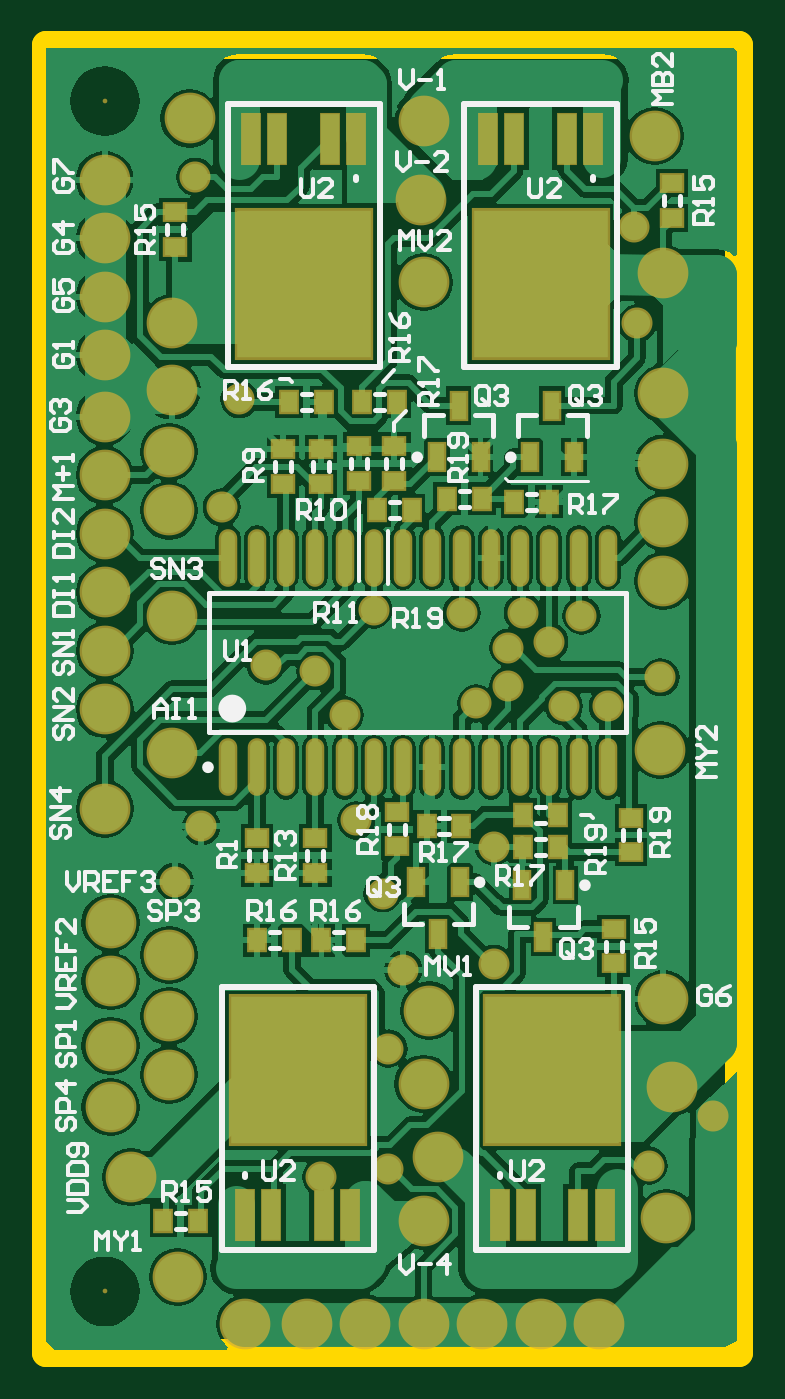
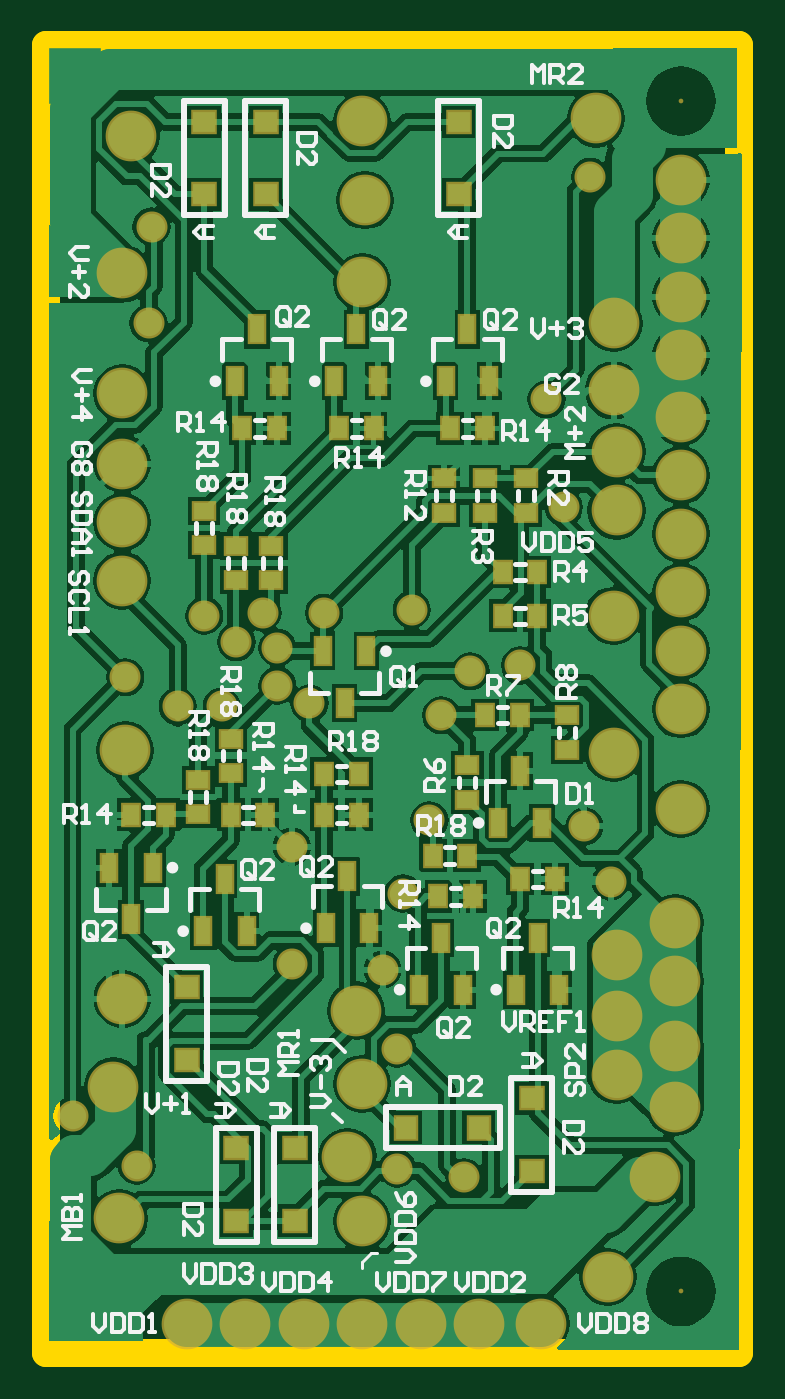
Circuit board: 9 layer files. Board 30.1 x 56.8 mm.
- bottom_copper: shower.GBL (60189 bytes)
- bottom_silk: shower.GBO (24720 bytes)
- paste: shower.GBP (2650 bytes)
- bottom_mask: shower.GBS (4475 bytes)
- outline: shower.GM1 (928 bytes)
- top_copper: shower.GTL (63258 bytes)
- top_silk: shower.GTO (20921 bytes)
- paste: shower.GTP (2493 bytes)
- top_mask: shower.GTS (4523 bytes)

=== bottom_copper: shower.GBL (60189 bytes, source omitted) ===
=== bottom_silk: shower.GBO (24720 bytes, source omitted) ===
=== paste: shower.GBP ===
%FSLAX25Y25*%
%MOIN*%
G70*
G01*
G75*
G04 Layer_Color=128*
%ADD10R,0.02756X0.03543*%
%ADD11R,0.03543X0.02756*%
%ADD12O,0.02362X0.09055*%
%ADD13R,0.22835X0.25197*%
%ADD14R,0.03150X0.08661*%
%ADD15R,0.02362X0.04528*%
%ADD16C,0.01000*%
%ADD17C,0.07000*%
%ADD18C,0.06400*%
%ADD19C,0.06500*%
%ADD20R,0.60500X0.07500*%
%ADD21R,0.08000X0.18500*%
%ADD22C,0.07874*%
%ADD23C,0.04500*%
%ADD24R,0.03740X0.03543*%
%ADD25R,0.03543X0.03740*%
%ADD26C,0.01969*%
%ADD27R,0.09000X0.09500*%
%ADD28C,0.02362*%
%ADD29C,0.00984*%
%ADD30C,0.00600*%
%ADD31C,0.00787*%
%ADD32C,0.00500*%
%ADD33R,0.03556X0.04343*%
%ADD34R,0.04343X0.03556*%
%ADD35O,0.03162X0.09855*%
%ADD36R,0.23635X0.25997*%
%ADD37R,0.03386X0.08898*%
%ADD38R,0.03162X0.05328*%
%ADD39C,0.08674*%
%ADD40C,0.00800*%
%ADD41C,0.05300*%
%ADD42R,0.04540X0.04343*%
%ADD43R,0.04343X0.04540*%
D10*
X52453Y85000D02*
D03*
X46547D02*
D03*
X65047Y99000D02*
D03*
X70953D02*
D03*
X84953Y158000D02*
D03*
X79047D02*
D03*
X68453D02*
D03*
X62547D02*
D03*
X49453D02*
D03*
X43547D02*
D03*
X98047Y92000D02*
D03*
X103953D02*
D03*
X86953Y92000D02*
D03*
X81047D02*
D03*
X70953D02*
D03*
X65047D02*
D03*
X51453Y78000D02*
D03*
X45547D02*
D03*
X37453Y81000D02*
D03*
X31547D02*
D03*
X37547Y109000D02*
D03*
X43453D02*
D03*
X34547Y126000D02*
D03*
X40453D02*
D03*
X34547Y133500D02*
D03*
X40453D02*
D03*
D11*
X92500Y97953D02*
D03*
Y92047D02*
D03*
X86953Y105000D02*
D03*
Y99094D02*
D03*
X80000Y132047D02*
D03*
Y137953D02*
D03*
X86000Y132047D02*
D03*
Y137953D02*
D03*
X91500Y138047D02*
D03*
Y143953D02*
D03*
X50500Y149453D02*
D03*
Y143547D02*
D03*
X29500Y103047D02*
D03*
Y108953D02*
D03*
X46500Y100453D02*
D03*
Y94547D02*
D03*
X43500Y143547D02*
D03*
Y149453D02*
D03*
X36500Y149453D02*
D03*
Y143547D02*
D03*
D15*
X86240Y166071D02*
D03*
X78760D02*
D03*
X82500Y174929D02*
D03*
X69240Y166071D02*
D03*
X61760D02*
D03*
X65500Y174929D02*
D03*
X50240Y166071D02*
D03*
X42760D02*
D03*
X46500Y174929D02*
D03*
X100260Y82929D02*
D03*
X107740D02*
D03*
X104000Y74071D02*
D03*
X91740Y72071D02*
D03*
X84260D02*
D03*
X88000Y80929D02*
D03*
X70740Y72571D02*
D03*
X63260D02*
D03*
X67000Y81429D02*
D03*
X54740Y62071D02*
D03*
X47260D02*
D03*
X51000Y70929D02*
D03*
X38240Y62071D02*
D03*
X30760D02*
D03*
X34500Y70929D02*
D03*
X63760Y119929D02*
D03*
X71240D02*
D03*
X67500Y111071D02*
D03*
X41240Y90571D02*
D03*
X33760D02*
D03*
X37500Y99429D02*
D03*
D24*
X91500Y210402D02*
D03*
Y198000D02*
D03*
X81000Y210402D02*
D03*
Y198000D02*
D03*
X48000Y210402D02*
D03*
Y198000D02*
D03*
X94500Y50098D02*
D03*
Y62500D02*
D03*
X86000Y22598D02*
D03*
Y35000D02*
D03*
X76000Y22598D02*
D03*
Y35000D02*
D03*
X35500Y31098D02*
D03*
Y43500D02*
D03*
D25*
X44598Y38500D02*
D03*
X57000D02*
D03*
M02*

=== bottom_mask: shower.GBS ===
%FSLAX25Y25*%
%MOIN*%
G70*
G01*
G75*
G04 Layer_Color=16711935*
%ADD10R,0.02756X0.03543*%
%ADD11R,0.03543X0.02756*%
%ADD12O,0.02362X0.09055*%
%ADD13R,0.22835X0.25197*%
%ADD14R,0.03150X0.08661*%
%ADD15R,0.02362X0.04528*%
%ADD16C,0.01000*%
%ADD17C,0.07000*%
%ADD18C,0.06400*%
%ADD19C,0.06500*%
%ADD20R,0.60500X0.07500*%
%ADD21R,0.08000X0.18500*%
%ADD22C,0.07874*%
%ADD23C,0.04500*%
%ADD24R,0.03740X0.03543*%
%ADD25R,0.03543X0.03740*%
%ADD26C,0.01969*%
%ADD27R,0.09000X0.09500*%
%ADD28C,0.02362*%
%ADD29C,0.00984*%
%ADD30C,0.00600*%
%ADD31C,0.00787*%
%ADD32C,0.00500*%
%ADD33R,0.03556X0.04343*%
%ADD34R,0.04343X0.03556*%
%ADD35O,0.03162X0.09855*%
%ADD36R,0.23635X0.25997*%
%ADD37R,0.03386X0.08898*%
%ADD38R,0.03162X0.05328*%
%ADD39C,0.08674*%
%ADD40C,0.00800*%
%ADD41C,0.05300*%
%ADD42R,0.04540X0.04343*%
%ADD43R,0.04343X0.04540*%
D33*
X52453Y85000D02*
D03*
X46547D02*
D03*
X65047Y99000D02*
D03*
X70953D02*
D03*
X84953Y158000D02*
D03*
X79047D02*
D03*
X68453D02*
D03*
X62547D02*
D03*
X49453D02*
D03*
X43547D02*
D03*
X98047Y92000D02*
D03*
X103953D02*
D03*
X86953Y92000D02*
D03*
X81047D02*
D03*
X70953D02*
D03*
X65047D02*
D03*
X51453Y78000D02*
D03*
X45547D02*
D03*
X37453Y81000D02*
D03*
X31547D02*
D03*
X37547Y109000D02*
D03*
X43453D02*
D03*
X34547Y126000D02*
D03*
X40453D02*
D03*
X34547Y133500D02*
D03*
X40453D02*
D03*
D34*
X92500Y97953D02*
D03*
Y92047D02*
D03*
X86953Y105000D02*
D03*
Y99094D02*
D03*
X80000Y132047D02*
D03*
Y137953D02*
D03*
X86000Y132047D02*
D03*
Y137953D02*
D03*
X91500Y138047D02*
D03*
Y143953D02*
D03*
X50500Y149453D02*
D03*
Y143547D02*
D03*
X29500Y103047D02*
D03*
Y108953D02*
D03*
X46500Y100453D02*
D03*
Y94547D02*
D03*
X43500Y143547D02*
D03*
Y149453D02*
D03*
X36500Y149453D02*
D03*
Y143547D02*
D03*
D38*
X86240Y166071D02*
D03*
X78760D02*
D03*
X82500Y174929D02*
D03*
X69240Y166071D02*
D03*
X61760D02*
D03*
X65500Y174929D02*
D03*
X50240Y166071D02*
D03*
X42760D02*
D03*
X46500Y174929D02*
D03*
X100260Y82929D02*
D03*
X107740D02*
D03*
X104000Y74071D02*
D03*
X91740Y72071D02*
D03*
X84260D02*
D03*
X88000Y80929D02*
D03*
X70740Y72571D02*
D03*
X63260D02*
D03*
X67000Y81429D02*
D03*
X54740Y62071D02*
D03*
X47260D02*
D03*
X51000Y70929D02*
D03*
X38240Y62071D02*
D03*
X30760D02*
D03*
X34500Y70929D02*
D03*
X63760Y119929D02*
D03*
X71240D02*
D03*
X67500Y111071D02*
D03*
X41240Y90571D02*
D03*
X33760D02*
D03*
X37500Y99429D02*
D03*
D39*
X11000Y73500D02*
D03*
Y63500D02*
D03*
X14500Y30000D02*
D03*
X64500Y22500D02*
D03*
X64000Y197000D02*
D03*
X64500Y210500D02*
D03*
X11000Y42000D02*
D03*
X21000Y68000D02*
D03*
X11000Y52500D02*
D03*
X10000Y93000D02*
D03*
Y110000D02*
D03*
Y120000D02*
D03*
X105000Y103000D02*
D03*
X22500Y13000D02*
D03*
X64500Y183000D02*
D03*
X65500Y58500D02*
D03*
X104000Y208000D02*
D03*
X10000Y150000D02*
D03*
Y200500D02*
D03*
X105500Y60500D02*
D03*
X10000Y180500D02*
D03*
Y190500D02*
D03*
Y160000D02*
D03*
Y170500D02*
D03*
Y140000D02*
D03*
Y130000D02*
D03*
X21500Y102500D02*
D03*
Y126000D02*
D03*
X21000Y57500D02*
D03*
X34000Y5000D02*
D03*
X54500D02*
D03*
X64500D02*
D03*
X21000Y144000D02*
D03*
X74500Y5000D02*
D03*
X84500D02*
D03*
X44500D02*
D03*
X94500D02*
D03*
X67000Y33500D02*
D03*
X105500Y164000D02*
D03*
X21500Y176000D02*
D03*
X105500Y184500D02*
D03*
X107000Y45500D02*
D03*
X21000Y47500D02*
D03*
X105500Y142000D02*
D03*
Y132000D02*
D03*
X24500Y211000D02*
D03*
X64500Y46000D02*
D03*
X106000Y23000D02*
D03*
X21000Y154000D02*
D03*
X105500Y152000D02*
D03*
X21500Y164500D02*
D03*
D40*
X10000Y214000D02*
D03*
Y10500D02*
D03*
D41*
X76500Y86500D02*
D03*
X91500Y126000D02*
D03*
X53000Y91000D02*
D03*
X73500Y111000D02*
D03*
X79000Y114000D02*
D03*
X88500Y110500D02*
D03*
X86000Y121500D02*
D03*
X81500Y126500D02*
D03*
X79000Y120500D02*
D03*
X46000Y116500D02*
D03*
X96000Y110500D02*
D03*
X57500Y78500D02*
D03*
X47000Y30000D02*
D03*
X103000Y32000D02*
D03*
X58500Y31500D02*
D03*
X101000Y176000D02*
D03*
X25500Y201000D02*
D03*
X33000Y163000D02*
D03*
X76500Y66500D02*
D03*
X58500Y52000D02*
D03*
X30000Y144500D02*
D03*
X71000Y126500D02*
D03*
X51000Y109000D02*
D03*
X22000Y80500D02*
D03*
X26500Y90000D02*
D03*
X56000Y127000D02*
D03*
X37500Y117500D02*
D03*
X105000Y115500D02*
D03*
X61000Y65500D02*
D03*
X114000Y40500D02*
D03*
X100500Y192500D02*
D03*
D42*
X91500Y210402D02*
D03*
Y198000D02*
D03*
X81000Y210402D02*
D03*
Y198000D02*
D03*
X48000Y210402D02*
D03*
Y198000D02*
D03*
X94500Y50098D02*
D03*
Y62500D02*
D03*
X86000Y22598D02*
D03*
Y35000D02*
D03*
X76000Y22598D02*
D03*
Y35000D02*
D03*
X35500Y31098D02*
D03*
Y43500D02*
D03*
D43*
X44598Y38500D02*
D03*
X57000D02*
D03*
M02*

=== outline: shower.GM1 ===
%FSLAX25Y25*%
%MOIN*%
G70*
G01*
G75*
G04 Layer_Color=16711935*
%ADD10R,0.02756X0.03543*%
%ADD11R,0.03543X0.02756*%
%ADD12O,0.02362X0.09055*%
%ADD13R,0.22835X0.25197*%
%ADD14R,0.03150X0.08661*%
%ADD15R,0.02362X0.04528*%
%ADD16C,0.01000*%
%ADD17C,0.07000*%
%ADD18C,0.06400*%
%ADD19C,0.06500*%
%ADD20R,0.60500X0.07500*%
%ADD21R,0.08000X0.18500*%
%ADD22C,0.07874*%
%ADD23C,0.04500*%
%ADD24R,0.03740X0.03543*%
%ADD25R,0.03543X0.03740*%
%ADD26C,0.01969*%
%ADD27R,0.09000X0.09500*%
%ADD28C,0.02362*%
%ADD29C,0.00984*%
%ADD30C,0.00600*%
%ADD31C,0.00787*%
%ADD32C,0.00500*%
%ADD33R,0.03556X0.04343*%
%ADD34R,0.04343X0.03556*%
%ADD35O,0.03162X0.09855*%
%ADD36R,0.23635X0.25997*%
%ADD37R,0.03386X0.08898*%
%ADD38R,0.03162X0.05328*%
%ADD39C,0.08674*%
%ADD40C,0.00800*%
%ADD41C,0.05300*%
%ADD42R,0.04540X0.04343*%
%ADD43R,0.04343X0.04540*%
%ADD44C,0.04724*%
D44*
X0Y0D02*
X118500D01*
Y223500D01*
X0D02*
X118500D01*
X0Y0D02*
Y223500D01*
M02*

=== top_copper: shower.GTL (63258 bytes, source omitted) ===
=== top_silk: shower.GTO (20921 bytes, source omitted) ===
=== paste: shower.GTP ===
%FSLAX25Y25*%
%MOIN*%
G70*
G01*
G75*
G04 Layer_Color=8421504*
%ADD10R,0.02756X0.03543*%
%ADD11R,0.03543X0.02756*%
%ADD12O,0.02362X0.09055*%
%ADD13R,0.22835X0.25197*%
%ADD14R,0.03150X0.08661*%
%ADD15R,0.02362X0.04528*%
%ADD16C,0.01000*%
%ADD17C,0.07000*%
%ADD18C,0.06400*%
%ADD19C,0.06500*%
%ADD20R,0.60500X0.07500*%
%ADD21R,0.08000X0.18500*%
%ADD22C,0.07874*%
%ADD23C,0.04500*%
%ADD24R,0.03740X0.03543*%
%ADD25R,0.03543X0.03740*%
%ADD26C,0.01969*%
%ADD27R,0.09000X0.09500*%
%ADD28C,0.02362*%
%ADD29C,0.00984*%
%ADD30C,0.00600*%
%ADD31C,0.00787*%
%ADD32C,0.00500*%
D10*
X87453Y92000D02*
D03*
X81547D02*
D03*
X62453Y144000D02*
D03*
X56547D02*
D03*
X68547Y146000D02*
D03*
X74453D02*
D03*
X70953Y90000D02*
D03*
X65047D02*
D03*
X87453Y86500D02*
D03*
X81547D02*
D03*
X80047Y145500D02*
D03*
X85953D02*
D03*
X41953Y70500D02*
D03*
X36047D02*
D03*
X52953D02*
D03*
X47047D02*
D03*
X41547Y162500D02*
D03*
X47453D02*
D03*
X54047D02*
D03*
X59953D02*
D03*
X20047Y22500D02*
D03*
X25953D02*
D03*
D11*
X60000Y92453D02*
D03*
Y86547D02*
D03*
X100000Y91453D02*
D03*
Y85547D02*
D03*
X59500Y149047D02*
D03*
Y154953D02*
D03*
X97000Y66547D02*
D03*
Y72453D02*
D03*
X22000Y189047D02*
D03*
Y194953D02*
D03*
X107000Y199953D02*
D03*
Y194047D02*
D03*
X46000Y82047D02*
D03*
Y87953D02*
D03*
X53500Y154953D02*
D03*
Y149047D02*
D03*
X47000Y154453D02*
D03*
Y148547D02*
D03*
X40500Y154453D02*
D03*
Y148547D02*
D03*
X36000Y82047D02*
D03*
Y87953D02*
D03*
D12*
X96000Y135913D02*
D03*
X91000D02*
D03*
X86000D02*
D03*
X81000D02*
D03*
X76000D02*
D03*
X71000D02*
D03*
X66000D02*
D03*
X61000D02*
D03*
X56000D02*
D03*
X51000D02*
D03*
X46000D02*
D03*
X41000D02*
D03*
X36000D02*
D03*
X31000D02*
D03*
X96000Y100087D02*
D03*
X91000D02*
D03*
X86000D02*
D03*
X81000D02*
D03*
X76000D02*
D03*
X71000D02*
D03*
X66000D02*
D03*
X61000D02*
D03*
X56000D02*
D03*
X51000D02*
D03*
X46000D02*
D03*
X41000D02*
D03*
X36000D02*
D03*
X31000D02*
D03*
D13*
X42976Y48303D02*
D03*
X86476D02*
D03*
X44024Y182697D02*
D03*
X84524D02*
D03*
D14*
X51953Y23500D02*
D03*
X47465D02*
D03*
X38488D02*
D03*
X34000D02*
D03*
X95453D02*
D03*
X90965D02*
D03*
X81988D02*
D03*
X77500D02*
D03*
X35047Y207500D02*
D03*
X39535D02*
D03*
X48512D02*
D03*
X53000D02*
D03*
X75547D02*
D03*
X80035D02*
D03*
X89012D02*
D03*
X93500D02*
D03*
D15*
X70740Y80429D02*
D03*
X63260D02*
D03*
X67000Y71571D02*
D03*
X88740Y79929D02*
D03*
X81260D02*
D03*
X85000Y71071D02*
D03*
X66760Y153071D02*
D03*
X74240D02*
D03*
X70500Y161929D02*
D03*
X82760Y153071D02*
D03*
X90240D02*
D03*
X86500Y161929D02*
D03*
M02*

=== top_mask: shower.GTS ===
%FSLAX25Y25*%
%MOIN*%
G70*
G01*
G75*
G04 Layer_Color=8388736*
%ADD10R,0.02756X0.03543*%
%ADD11R,0.03543X0.02756*%
%ADD12O,0.02362X0.09055*%
%ADD13R,0.22835X0.25197*%
%ADD14R,0.03150X0.08661*%
%ADD15R,0.02362X0.04528*%
%ADD16C,0.01000*%
%ADD17C,0.07000*%
%ADD18C,0.06400*%
%ADD19C,0.06500*%
%ADD20R,0.60500X0.07500*%
%ADD21R,0.08000X0.18500*%
%ADD22C,0.07874*%
%ADD23C,0.04500*%
%ADD24R,0.03740X0.03543*%
%ADD25R,0.03543X0.03740*%
%ADD26C,0.01969*%
%ADD27R,0.09000X0.09500*%
%ADD28C,0.02362*%
%ADD29C,0.00984*%
%ADD30C,0.00600*%
%ADD31C,0.00787*%
%ADD32C,0.00500*%
%ADD33R,0.03556X0.04343*%
%ADD34R,0.04343X0.03556*%
%ADD35O,0.03162X0.09855*%
%ADD36R,0.23635X0.25997*%
%ADD37R,0.03386X0.08898*%
%ADD38R,0.03162X0.05328*%
%ADD39C,0.08674*%
%ADD40C,0.00800*%
%ADD41C,0.05300*%
D33*
X87453Y92000D02*
D03*
X81547D02*
D03*
X62453Y144000D02*
D03*
X56547D02*
D03*
X68547Y146000D02*
D03*
X74453D02*
D03*
X70953Y90000D02*
D03*
X65047D02*
D03*
X87453Y86500D02*
D03*
X81547D02*
D03*
X80047Y145500D02*
D03*
X85953D02*
D03*
X41953Y70500D02*
D03*
X36047D02*
D03*
X52953D02*
D03*
X47047D02*
D03*
X41547Y162500D02*
D03*
X47453D02*
D03*
X54047D02*
D03*
X59953D02*
D03*
X20047Y22500D02*
D03*
X25953D02*
D03*
D34*
X60000Y92453D02*
D03*
Y86547D02*
D03*
X100000Y91453D02*
D03*
Y85547D02*
D03*
X59500Y149047D02*
D03*
Y154953D02*
D03*
X97000Y66547D02*
D03*
Y72453D02*
D03*
X22000Y189047D02*
D03*
Y194953D02*
D03*
X107000Y199953D02*
D03*
Y194047D02*
D03*
X46000Y82047D02*
D03*
Y87953D02*
D03*
X53500Y154953D02*
D03*
Y149047D02*
D03*
X47000Y154453D02*
D03*
Y148547D02*
D03*
X40500Y154453D02*
D03*
Y148547D02*
D03*
X36000Y82047D02*
D03*
Y87953D02*
D03*
D35*
X96000Y135913D02*
D03*
X91000D02*
D03*
X86000D02*
D03*
X81000D02*
D03*
X76000D02*
D03*
X71000D02*
D03*
X66000D02*
D03*
X61000D02*
D03*
X56000D02*
D03*
X51000D02*
D03*
X46000D02*
D03*
X41000D02*
D03*
X36000D02*
D03*
X31000D02*
D03*
X96000Y100087D02*
D03*
X91000D02*
D03*
X86000D02*
D03*
X81000D02*
D03*
X76000D02*
D03*
X71000D02*
D03*
X66000D02*
D03*
X61000D02*
D03*
X56000D02*
D03*
X51000D02*
D03*
X46000D02*
D03*
X41000D02*
D03*
X36000D02*
D03*
X31000D02*
D03*
D36*
X42976Y48303D02*
D03*
X86476D02*
D03*
X44024Y182697D02*
D03*
X84524D02*
D03*
D37*
X51953Y23500D02*
D03*
X47465D02*
D03*
X38488D02*
D03*
X34000D02*
D03*
X95453D02*
D03*
X90965D02*
D03*
X81988D02*
D03*
X77500D02*
D03*
X35047Y207500D02*
D03*
X39535D02*
D03*
X48512D02*
D03*
X53000D02*
D03*
X75547D02*
D03*
X80035D02*
D03*
X89012D02*
D03*
X93500D02*
D03*
D38*
X70740Y80429D02*
D03*
X63260D02*
D03*
X67000Y71571D02*
D03*
X88740Y79929D02*
D03*
X81260D02*
D03*
X85000Y71071D02*
D03*
X66760Y153071D02*
D03*
X74240D02*
D03*
X70500Y161929D02*
D03*
X82760Y153071D02*
D03*
X90240D02*
D03*
X86500Y161929D02*
D03*
D39*
X11000Y73500D02*
D03*
Y63500D02*
D03*
X14500Y30000D02*
D03*
X64500Y22500D02*
D03*
X64000Y197000D02*
D03*
X64500Y210500D02*
D03*
X11000Y42000D02*
D03*
X21000Y68000D02*
D03*
X11000Y52500D02*
D03*
X10000Y93000D02*
D03*
Y110000D02*
D03*
Y120000D02*
D03*
X105000Y103000D02*
D03*
X22500Y13000D02*
D03*
X64500Y183000D02*
D03*
X65500Y58500D02*
D03*
X104000Y208000D02*
D03*
X10000Y150000D02*
D03*
Y200500D02*
D03*
X105500Y60500D02*
D03*
X10000Y180500D02*
D03*
Y190500D02*
D03*
Y160000D02*
D03*
Y170500D02*
D03*
Y140000D02*
D03*
Y130000D02*
D03*
X21500Y102500D02*
D03*
Y126000D02*
D03*
X21000Y57500D02*
D03*
X34000Y5000D02*
D03*
X54500D02*
D03*
X64500D02*
D03*
X21000Y144000D02*
D03*
X74500Y5000D02*
D03*
X84500D02*
D03*
X44500D02*
D03*
X94500D02*
D03*
X67000Y33500D02*
D03*
X105500Y164000D02*
D03*
X21500Y176000D02*
D03*
X105500Y184500D02*
D03*
X107000Y45500D02*
D03*
X21000Y47500D02*
D03*
X105500Y142000D02*
D03*
Y132000D02*
D03*
X24500Y211000D02*
D03*
X64500Y46000D02*
D03*
X106000Y23000D02*
D03*
X21000Y154000D02*
D03*
X105500Y152000D02*
D03*
X21500Y164500D02*
D03*
D40*
X10000Y214000D02*
D03*
Y10500D02*
D03*
D41*
X76500Y86500D02*
D03*
X91500Y126000D02*
D03*
X53000Y91000D02*
D03*
X73500Y111000D02*
D03*
X79000Y114000D02*
D03*
X88500Y110500D02*
D03*
X86000Y121500D02*
D03*
X81500Y126500D02*
D03*
X79000Y120500D02*
D03*
X46000Y116500D02*
D03*
X96000Y110500D02*
D03*
X57500Y78500D02*
D03*
X47000Y30000D02*
D03*
X103000Y32000D02*
D03*
X58500Y31500D02*
D03*
X101000Y176000D02*
D03*
X25500Y201000D02*
D03*
X33000Y163000D02*
D03*
X76500Y66500D02*
D03*
X58500Y52000D02*
D03*
X30000Y144500D02*
D03*
X71000Y126500D02*
D03*
X51000Y109000D02*
D03*
X22000Y80500D02*
D03*
X26500Y90000D02*
D03*
X56000Y127000D02*
D03*
X37500Y117500D02*
D03*
X105000Y115500D02*
D03*
X61000Y65500D02*
D03*
X114000Y40500D02*
D03*
X100500Y192500D02*
D03*
M02*

